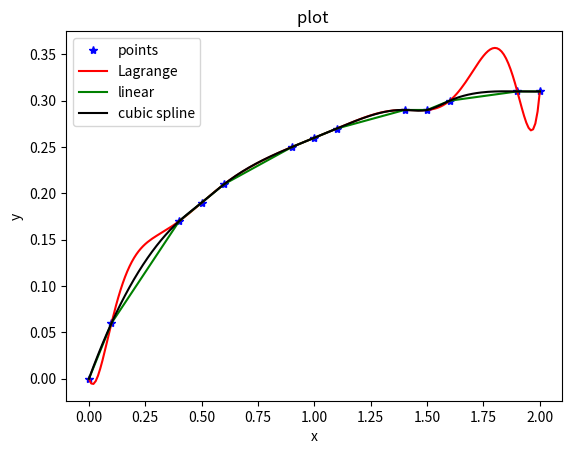

This chart was generated by the following Python code:
"""
Created on Tue Jan 24 16:30:00 2019

[redacted]
"""	
# Calculate coefficients of Lagrange Functions
def lagrange_coef(x,y):
	d = []
	c = [0]*len(x)
	for k in range(len(x)):
		d.append(1)
		for i in range(len(x)):
			if i != k:
				d[k] = d[k]*(x[k]-x[i])
			c[k] = (y[k]/d[k])
	return c

# Evaluate Lagrange interpolation polynomial at x=t
def lagrange_eval(t,x,c):
	p = []
	
	for i in range(len(t)):
		p.append(0)
		N = []
		N = [1]*len(x)
		for j in range(len(x)):
			#pdb.set_trace()
			for k in range(len(x)):
				if j != k:
					N[j] = float(N[j])*(float(t[i]) - float(x[k]))
			p[i] = float(p[i])+float(N[j])*float(c[j])
	return p

""" Example from interp_demo.m """
from scipy import interpolate
import matplotlib.pyplot as plt
#x=[0, .5, 1, 1.5, 2]
#y=[0, .19, .26, .29, .31]
x=[0, .1, .4, .5, .6, .9, 1, 1.1, 1.4, 1.5, 1.6, 1.9, 2]
y=[0, .06, .17, .19, .21, .25, .26, .27, .29, .29, .3, .31, .31]

xi = [i/100.0 for i in range(0, 201, 1)]
cia=lagrange_coef(x,y)
yia=lagrange_eval(xi,x,cia)
#print yia
yic=interpolate.interp1d(x,y,kind = 'linear',);
yid=interpolate.interp1d(x,y,kind = 'cubic');

figure = plt.figure()
plt.plot(x,y,'b*', label = 'points')
plt.plot(xi,yia,'r', label = 'Lagrange')
plt.plot(xi,yic(xi),'g', label = 'linear')
plt.plot(xi,yid(xi),'k', label = 'cubic spline')

plt.xlabel('x')
plt.ylabel('y')
plt.title('plot ')
plt.legend()
